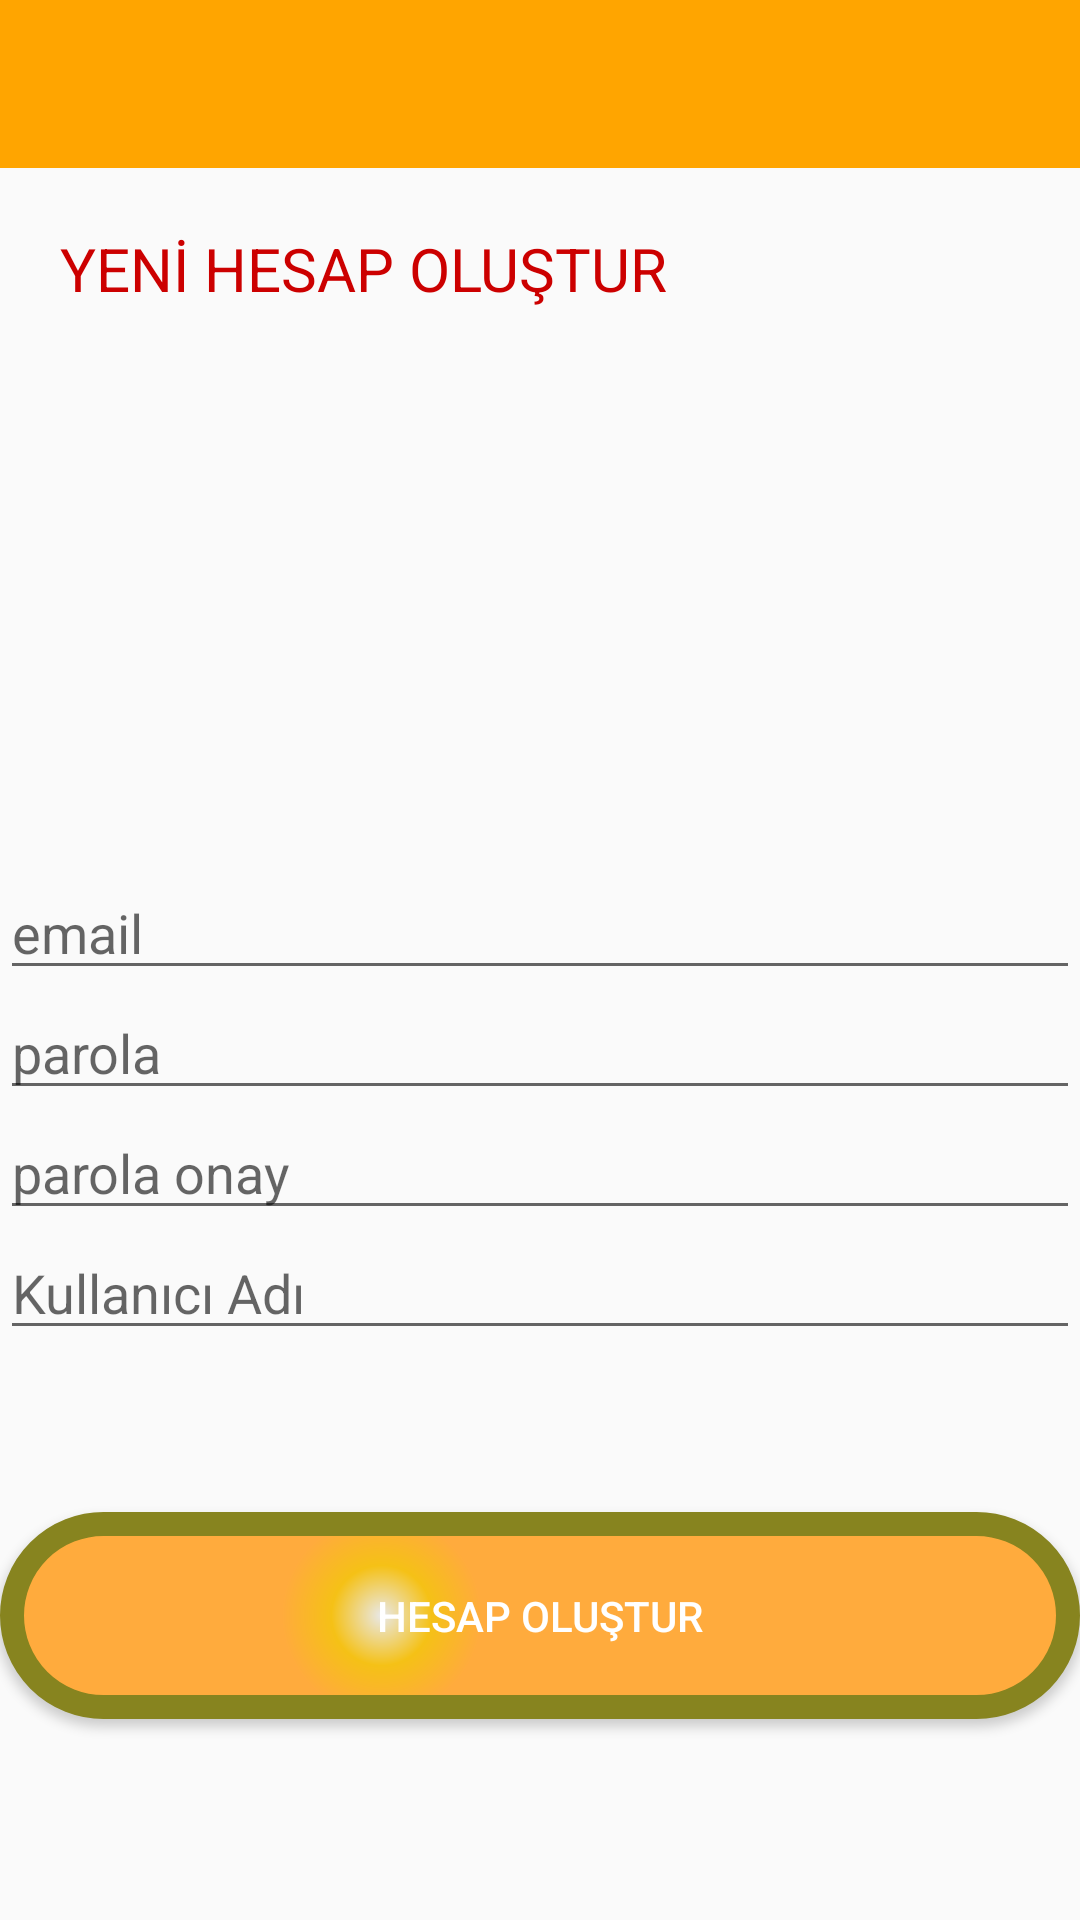

Here is an Android app screen rendered from its layout file. Give the layout XML and the strings, colors and styles it references.
<!-- AndroidManifest.xml: application theme AppTheme -->
<!-- res/layout/activity_register.xml -->
<?xml version="1.0" encoding="utf-8"?>
<RelativeLayout xmlns:android="http://schemas.android.com/apk/res/android"
    xmlns:app="http://schemas.android.com/apk/res-auto"
    xmlns:tools="http://schemas.android.com/tools"
    android:layout_width="match_parent"
    android:layout_height="match_parent"
    tools:context=".RegisterActivity">
    <include layout="@layout/app_bar_layout"
        android:id="@+id/actionbarRegister"></include>

    <TextView
        android:id="@+id/textinfo"
        android:layout_width="wrap_content"
        android:layout_height="wrap_content"
        android:layout_below="@id/actionbarRegister"
        android:layout_marginStart="20dp"
        android:layout_marginTop="20dp"
        android:textColor="@android:color/holo_red_dark"
        android:text="@string/create_new_account"
        android:textSize="20dp" />
    <ImageView
        android:layout_width="150dp"
        android:layout_height="150dp"
        android:layout_alignParentTop="true"
        android:layout_centerHorizontal="true"
        android:layout_marginTop="111dp"
        android:src="@drawable/m"></ImageView>

    <EditText
        android:id="@+id/txtusername23"
        android:layout_width="match_parent"
        android:layout_height="wrap_content"
        android:layout_alignParentStart="true"
        android:layout_alignParentBottom="true"
        android:layout_marginBottom="310dp"
        android:ems="10"
        android:hint="email"
        android:inputType="textMultiLine" />
    <EditText
        android:id="@+id/txtusername24"
        android:layout_width="match_parent"
        android:layout_height="wrap_content"
        android:layout_alignParentStart="true"
        android:layout_alignParentBottom="true"
        android:layout_marginBottom="270dp"
        android:ems="10"
        android:hint="parola"
        android:inputType="textPassword" />
    <EditText
        android:id="@+id/parolaonay23"
        android:layout_width="match_parent"
        android:layout_height="wrap_content"
        android:layout_alignParentStart="true"
        android:layout_alignParentBottom="true"
        android:layout_marginBottom="230dp"
        android:ems="10"
        android:hint="parola onay"
        android:inputType="textPassword"
        />
    <EditText
        android:id="@+id/kullaniciadi232"
        android:layout_width="match_parent"
        android:layout_height="wrap_content"
        android:layout_alignParentStart="true"
        android:layout_alignParentBottom="true"
        android:layout_marginBottom="190dp"
        android:ems="10"
        android:hint="Kullanıcı Adı"
        android:inputType="textMultiLine" />
    <Button
        android:id="@+id/btnRegister23"
        android:layout_width="match_parent"
        android:layout_height="wrap_content"
        android:layout_alignParentStart="true"
        android:layout_alignParentBottom="true"
        android:layout_marginStart="0dp"
        android:layout_marginBottom="67dp"
        android:background="@drawable/buttonshape"
        android:text="@string/create_account"
        android:textColor="@android:color/white" />

</RelativeLayout>
<!-- res/layout/app_bar_layout.xml (included above) -->
<?xml version="1.0" encoding="utf-8"?>
<androidx.appcompat.widget.Toolbar xmlns:android="http://schemas.android.com/apk/res/android"
    android:id="@+id/main_app_bar"
    android:layout_width="match_parent"
    android:layout_height="wrap_content"
    android:background="@color/Orange">
    <TextView
        android:layout_width="wrap_content"
        android:layout_height="match_parent">

    </TextView>


</androidx.appcompat.widget.Toolbar>
<!-- resources referenced by this layout -->
<resources>
  <color name="Orange">#FFA500</color>
  <!-- drawable buttonshape (drawable) -->
  <?xml version="1.0" encoding="utf-8"?>
  <shape xmlns:android="http://schemas.android.com/apk/res/android" android:shape="rectangle" >
      <corners
          android:radius="100dp"
          />
      <gradient
          android:gradientRadius="100"
          android:centerX="35%"
          android:centerY="50%"
          android:centerColor="#F5C116"
          android:startColor="#E8E8E8"
          android:endColor="#FFAB3D"
          android:type="radial"
          />
      <padding
          android:left="0dp"
          android:top="0dp"
          android:right="0dp"
          android:bottom="0dp"
          />
      <size
          android:width="250dp"
          android:height="69dp"
          />
      <stroke
          android:width="8dp"
          android:color="#87841F"
          />
  </shape>
  <string name="create_account">Hesap Oluştur</string>
  <string name="create_new_account">YENİ HESAP OLUŞTUR</string>
  <style name="AppTheme" parent="Theme.AppCompat.Light.NoActionBar">
          
          <item name="colorPrimary">@color/Orange</item>
          <item name="colorPrimaryDark">@color/Orange</item>
          <item name="colorAccent">@color/colorAccent</item>
      </style>
  <color name="colorAccent">#D81B60</color>
</resources>
